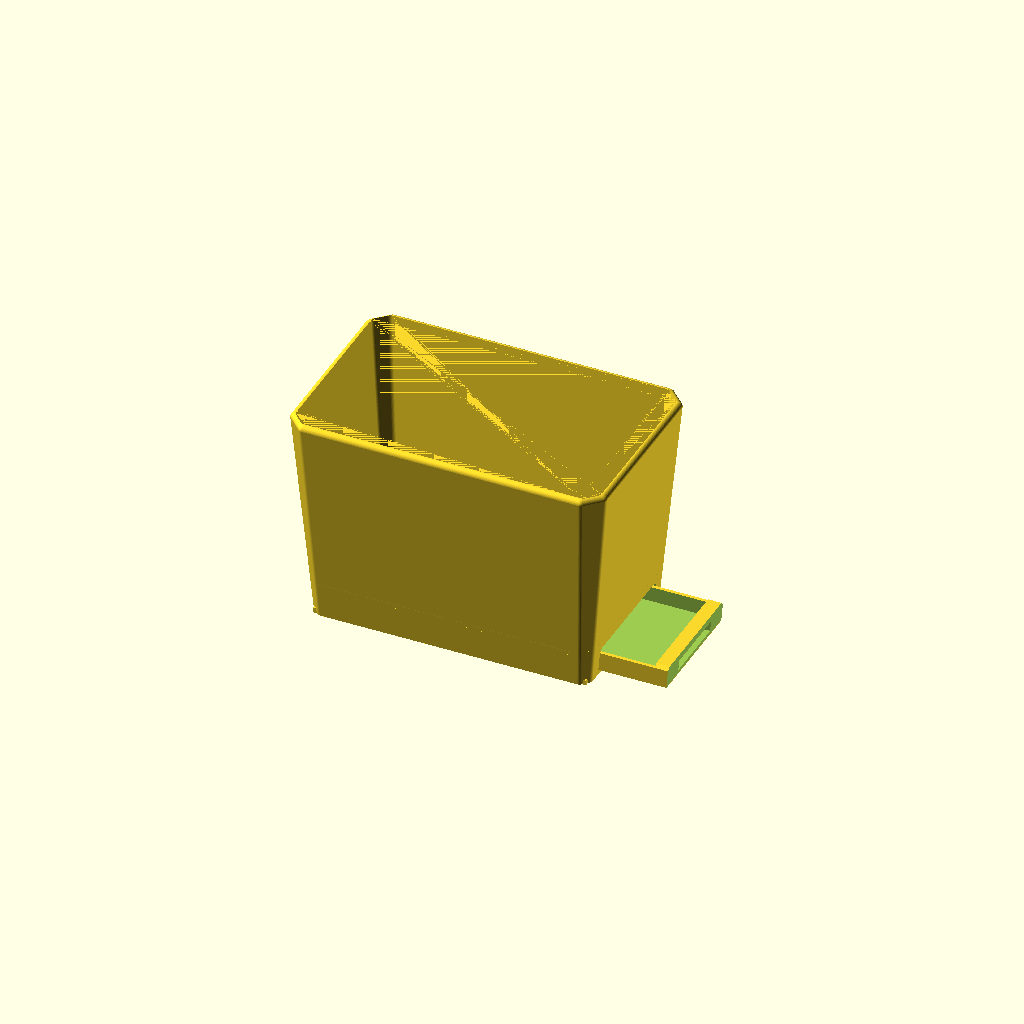
Cell 1: the model at its default parameters.
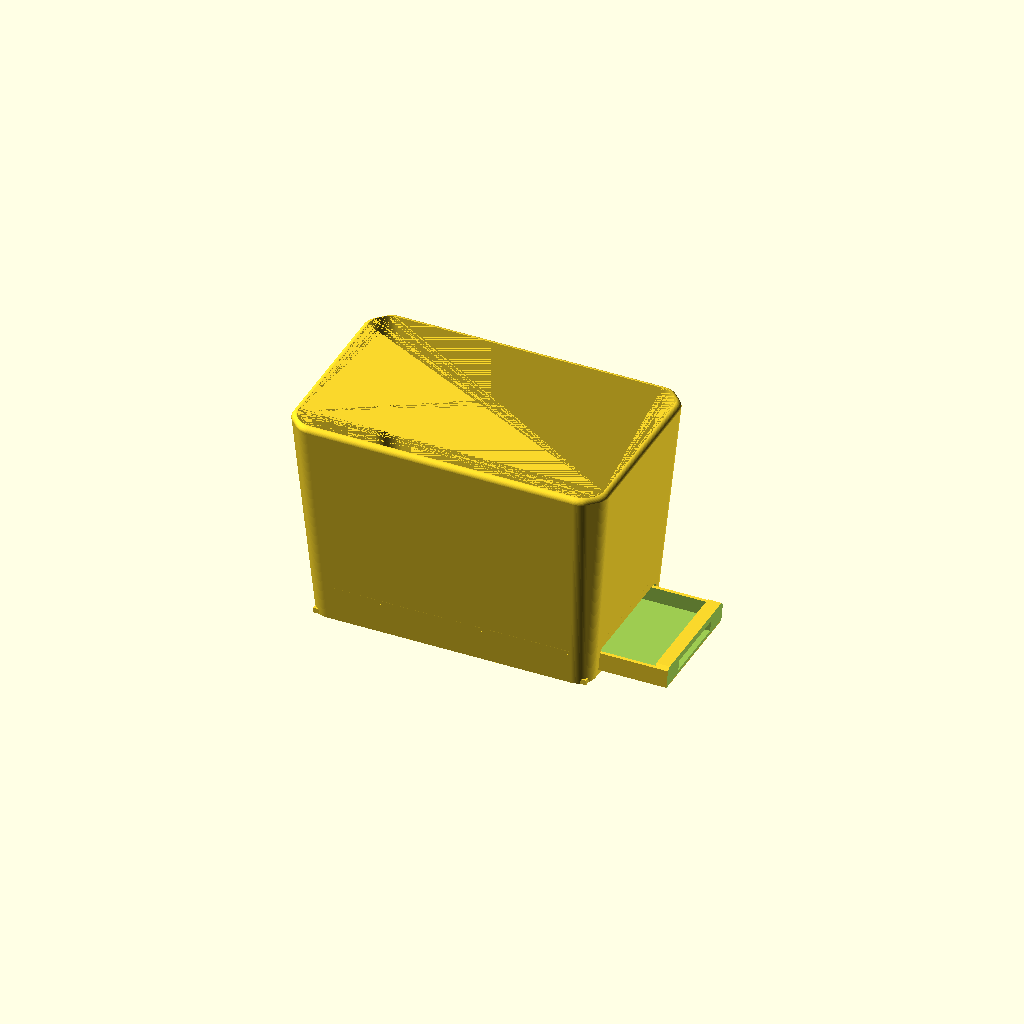
Cell 2: corner_rf = 10 (everything else at default).
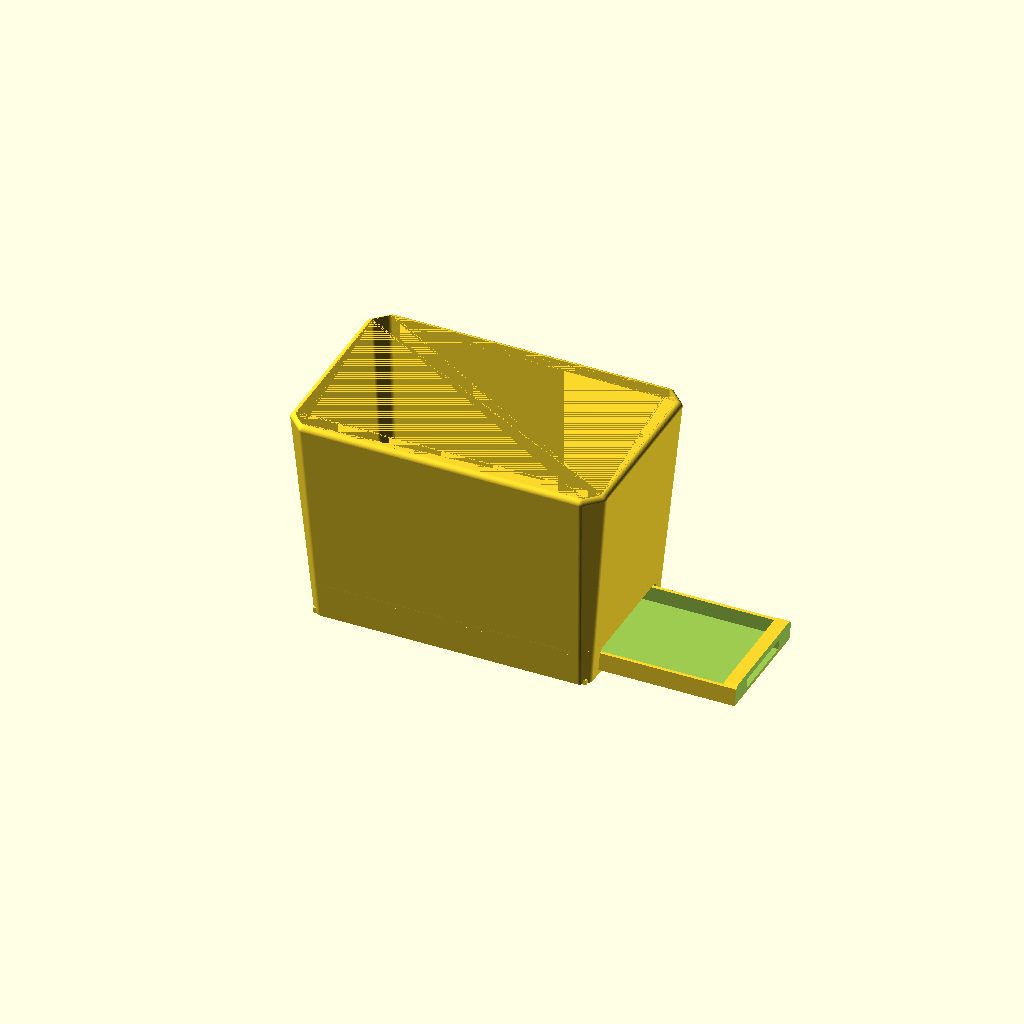
Cell 3 — pullout set to 80, the other parameters unchanged.
One fixed orthographic camera (rotation 55°, 0°, 25°; colour scheme Cornfield) for every cell.
The OpenSCAD source (marsh_repot/marsh_repot_019.scad):
// Marsh repot liner — rebuilt from "Marsh repot - FIX flat rim setback.step"
// (two-body Fusion export, 2026-07-10) plus the user's section screenshots.
// Dimensions taken from per-body vertex extraction; see comments.
//
// TWO PARTS: set `part` to "pot", "tray", or "all" (assembly preview;
// `pullout` slides the tray out along +X for illustration).
//
// PRINT ORIENTATION (pot): on its BACK face — the +X end wall — rotated
// (90 - draft) about Y so that wall lies flat: 85deg at the current 5deg
// draft. Hanging tension then runs along layer planes [25]. The drawer
// slot lives in that same wall, so in use it faces the wall it hangs on
// and the pot reads as an unbroken solid from the front and sides.
// The tray prints as modelled: flat on the bed, basin up.
//
// v019: v011's transition fillets return on the body chamfers (user
//   request — they were nice). The shell corners are again the
//   chamfer+fillet combo [10]: 45deg chamfer core, its four transition
//   edges rounded by corner_rf = 3. Unlike v011-v015, the rim roundover
//   is now swept finely (6deg steps, since v016), so the combo reads as
//   one soft crisp edge instead of banded lines. Print cost returns to
//   the v011 number: a ~0.9mm-wide steep band along the two bed-side
//   corner rails (first-layer stick-out ~1.1mm, elephant-foot zone) —
//   accepted then, accepted now. Interior prisms stay sharp-chamfered.
// v018: two changes.
//   - Finger pocket DEEPENED for easy use: pocket_d 2.2 -> 5.0 (a real
//     first-knuckle hook), mouth raised to 6.2mm (pocket_z1 9.5, nib
//     1.2 x 0.8). The face plate thickened to carry it (face_t 4.4 ->
//     6.8, web behind the pocket ~2.0mm). Pocket roof is now a 3.8mm
//     bridge in the flat tray print — still clean.
//   - Body wall corners: pure 45deg CHAMFERS return (ch_top 10.4 /
//     ch_bot 5, the v009 treatment) in place of v016's round fillets.
//     The "bumps" that prompted v016 were v011's fillet TRANSITION
//     bands, not the chamfer itself: a clean chamfer is two crisp edges
//     and flat planes, matches the 45deg language of the slot, drain
//     hexes, and tray, and prints with no support on the corner rails
//     (the round fillets needed painted supports on the two bed-side
//     rails). The rim keeps the smooth v016 roundover (6deg steps).
//     In the face print the two bed-side chamfer planes sit at 45+draft
//     = 50deg overhang — 5deg past ideal, accepted since v009.
// v017: protruding pull lip replaced by an inset pull: the face plate
//   is a wedge parallel to the back wall's draft plane, parked 0.3mm
//   inside it, with a recessed finger pocket + hook nib. Grip grooves
//   on the tray underside (bay is open below). The whole tray sits
//   strictly inside the pot's hanging silhouette.
// v016: outer surfaces smoothed: round corner fillets (superseded by
//   v018 chamfers), rim roundover swept at 6deg steps (kept), $fn 96.
// v015: the pot HANGS, so the drawer bay carries the tray: two
//   L-section channel rails run the bay's length; the slot bottom sits
//   on a solid sill at sill_h, keeping the skirt ring continuous.
// v014: hex band, struts, and captive drip tray REMOVED. The under-floor
//   bay became a drawer bay: a slot through the back wall accepts a
//   separate pull-out drip tray under the 5 drainage holes. Visible
//   only from the back.
// v013: flat-rim setback REMOVED. Uniform 3.2mm wall to the top, 3mm
//   outer roundover. Print cost: ~1mm under-curl band, bed-end rim edge.
// v012: rim outer edge rounded with rim_r = 1 (superseded by v013).
// v011: chamfer+fillet corner combo [10] — the transition bands read as
//   bumps; superseded by v016 fillets, then v018 pure chamfers.
// v010: pot elongated until every wall is at a 5deg draft;
//   height = 11.15/tan(5) = 127.44.
// v009: side-print audit fixes: 45deg corner chamfers (restored in
//   v018), hex drainage holes, 3.2mm walls.
// v008: band-to-tray attachment on struts (removed in v014 with band).
// v007: merged into one body (reverted in v014: two parts again).
// v006: exact geometry from the two-body export. Shell taper is LINEAR
//   rim-to-ground: outer 163.2x95.2 at Z0 to 185.5x117.5 at the rim.
//   Skirt is SOLID.
// v005: center tray + windowed ring (architecture right, details wrong).
// v004: 5x 8mm round drainage holes per horticultural guidance, kept
//   (as 10x7 hexes since v009).
// v002/v003: rim setback fix / open-tray rework (superseded).

part    = "all";   // "pot" | "tray" | "all"
pullout = 40;      // assembly preview only: tray drawn out along +X (mm)

$fn = 96;   // smooth corner_rf fillet arcs

// --- Shell: linear taper, ground to rim (per-body verts) ---
top_x   = 185.5;
top_y   = 117.5;
bot_x   = 163.2;   // skirt outer at Z=0 (+-81.59)
bot_y   = 95.2;    // (+-47.59)
draft   = 5;       // wall draft, degrees — all four walls
height  = (top_x - bot_x)/2 / tan(draft);   // 127.44 at 5deg
// One height can only set every wall to `draft` because both directions
// share the same half-difference; keep it that way.
assert(abs((top_x - bot_x) - (top_y - bot_y)) < 1e-6,
       "X and Y tapers differ; a single height cannot give one draft");
ch_top  = 10.4;    // 45deg corner chamfer at the rim
ch_bot  = 5;       // 45deg corner chamfer at the base
corner_rf = 3;     // fillet on the chamfer transition edges [10]; ~3mm
                   // is the ceiling before the bed-side rails droop
wall    = 3.2;     // 8x a 0.4mm extrusion line [1]

// --- Rim: uniform wall thickness to the top, rounded outer lip ---
rim_r = 3;   // top-edge roundover; on a 3.2 wall this sweeps to within
             // 0.2mm of the inner face (a near-full-width rounded lip)
assert(rim_r <= wall,
       "rim_r > wall: the roundover would undercut the inner face");

// --- Pot floor (STEP: bottom face Z=19, top ~22) ---
floor_bot = 19;
floor_top = 22;

// Drainage: 5 holes (v004 horticultural spec), hexagonal for the face
// print — pointed along pot-X so the points face print-vertical [3,4].
// 10x7 hex ~= 45mm2 open, matching the previous 8mm round hole.
drain_x  = 10;     // point-to-point, along pot-X
drain_y  = 7;      // across, along pot-Y
hole_pos = [[0, 0], [38, 19], [-38, 19], [38, -19], [-38, -19]];

// --- Drawer slot (back wall = +X end wall, the print-bed face) ---
sill_h    = 3;     // solid sill below the slot; its top is the channel
                   // floor at the back, and it keeps the skirt ring whole
slot_open = 13.5;  // opening height above the sill
slot_w    = 70;    // opening width, centered in Y
slot_top  = sill_h + slot_open;   // 16.5
slot_ch   = 2;     // 45deg chamfer on the slot's top corners
tray_clr  = 0.5;   // per-side clearance, slot to tray
assert(slot_top <= floor_bot - 2,
       "slot too tall: keep a solid lintel band below the pot floor");
assert(slot_w/2 <= bot_y/2 - wall - ch_bot,
       "slot_w too wide: slot must stay in the flat of the back wall");

// --- Channel rails: L-section, one per side, full bay length ---
rail_under = 3.5;  // shelf reach beneath each tray edge
rail_lip_t = 3;    // upstand thickness
rail_lip_h = 8;    // upstand height (guides the basin's lower half)
rail_gap   = 0.5;  // lateral clearance, tray edge to upstand

// --- Pull-out drip tray (modelled with its bottom at Z0 = as printed;
//     seated in the pot it rides the channel at Z = sill_h) ---
tray_len   = 160;    // front edge stops 0.26 shy of the far wall when
                     // the face plate is flush with the back at Z0
tray_w     = slot_w - 2*tray_clr;   // 69
tray_wall  = 2;      // basin wall
tray_floor = 2;      // basin floor plate
tray_rim   = 11;     // basin wall height (passes the opening with air)
tray_ch    = 2;      // basin corner chamfer, in plan
face_t     = 6.8;    // face plate thickness at its base — thick enough
                     // to hide the deep finger pocket behind a 2mm web
face_h     = slot_open - tray_clr;  // 13
face_setback = 0.3;  // face plane parked this far inside the wall plane

// Inset pull: finger pocket recessed into the face plate [v017; v018
// deepened for a proper first-knuckle hook].
pocket_w  = 40;      // opening width, centered
pocket_d  = 5.0;     // depth, measured from the (drafted) face plane
pocket_z0 = 2.5;     // pocket floor (tray-local Z)
pocket_z1 = 9.5;     // hook shelf: flat roof your fingertip curls behind
nib_d     = 1.2;     // nib at the shelf's outer edge...
nib_h     = 0.8;     //   ...hangs this far below the shelf

// Grip grooves across the tray's underside near the back — the bay is
// open beneath, so a fingertip can drag the tray out from below.
grip_n     = 3;
grip_w     = 4;      // groove width (45deg-chamfered sides, prints flat)
grip_d     = 0.6;    // depth into the tray_floor plate
grip_x0    = 58;     // outermost groove center (pot X)
grip_pitch = 8;

assert(tray_rim < slot_open - tray_clr, "basin rim cannot pass the slot");
assert(sill_h + face_h + tray_clr <= slot_top,
       "face plate taller than the opening above the sill");
assert(pocket_z1 <= face_h - 3,
       "pocket shelf too high: keep a stiff rail above the pocket");
assert(face_t - face_setback + (pocket_z0 + sill_h)*tan(draft) - pocket_d
           >= 1.6,
       "pocket too deep: <1.6mm web behind the finger pocket");
assert(grip_d <= tray_floor - 1.2,
       "grip grooves too deep for the tray floor plate");

back_x = bot_x/2;    // back wall outer plane at Z0 (the flush reference)
// Insertion stop: front edge meets the far wall inner face at sill_h.
assert(back_x - tray_len >= -(bot_x/2 - wall) - sill_h*tan(draft),
       "tray_len too long: front edge starts inside the far wall");

// Rail cross-section, derived from the tray so the fit is definitional:
rail_y_in   = tray_w/2 - rail_under;          // shelf inner edge (31)
rail_lip_in = tray_w/2 + rail_gap;            // upstand inner face (35)
rail_y_weld = bot_y/2 - wall + 2;             // buried into the skirt
rail_x_end  = bot_x/2 - 1.6;                  // buried into both end walls
assert(rail_lip_in >= slot_w/2 - 0.01,
       "upstand faces must not sit inside the slot side walls");

eps = 0.01;

// Chamfered-rectangle corner points — the design language throughout:
// body shell, floor plinth, slot, and tray all share it [v018].
function cham_pts(x, y, ch) =
    [[-x/2 + ch, -y/2], [x/2 - ch, -y/2], [x/2, -y/2 + ch],
     [x/2,  y/2 - ch], [x/2 - ch,  y/2], [-x/2 + ch,  y/2],
     [-x/2,  y/2 - ch], [-x/2, -y/2 + ch]];

// Rectangle with sharp 45deg chamfered corners, extruded — the interior
// prisms (floor plinth, tray, basin) stay crisp.
module hex_prism(x, y, h, ch) {
    linear_extrude(height = h) polygon(cham_pts(x, y, ch));
}

// Chamfer+fillet combo [10]: chamfered rectangle whose transition edges
// are rounded by rf (shrink, then round-offset back out). `inset`
// additionally shrinks the whole outline by a parallel offset — used to
// build the rim roundover slices. Every call shares $fn, so hulled
// outlines have matching arc vertices and loft crease-free.
module soft_prism(x, y, h, ch, rf, inset = 0) {
    linear_extrude(height = h)
        offset(r = rf) offset(delta = -rf - inset)
            polygon(cham_pts(x, y, ch));
}

// Outer shell with a rounded top edge: the hull's top is a stack of
// inset slices tracing a quarter-round of radius rim_r, at 6deg steps.
module outer_shell() {
    hull() {
        soft_prism(bot_x, bot_y, eps, ch_bot, corner_rf);
        for (t = [0 : 6 : 90])
            translate([0, 0, height - rim_r + rim_r*sin(t) - eps])
                soft_prism(top_x, top_y, eps, ch_top, corner_rf,
                           inset = rim_r*(1 - cos(t)));
    }
}

// Tapered shell: hull of two soft prisms.
module shell(bx, by, tx, ty, h, cb, ct) {
    hull() {
        soft_prism(bx, by, eps, cb, corner_rf);
        translate([0, 0, h - eps]) soft_prism(tx, ty, eps, ct, corner_rf);
    }
}

// Drainage hexagon: pointed along pot-X (print-vertical when the floor
// prints as a vertical wall), 45deg point slopes, punched along pot-Z.
module drain_hole() {
    hu = drain_x/2; hv = drain_y/2; rise = hv;   // rise = hv -> 45deg
    linear_extrude(height = floor_top - floor_bot + 4, center = true)
        polygon([[-hu, 0], [-hu + rise, hv], [hu - rise, hv],
                 [hu, 0], [hu - rise, -hv], [-hu + rise, -hv]]);
}

function ox(z) = bot_x + (top_x - bot_x) * z / height;
function oy(z) = bot_y + (top_y - bot_y) * z / height;

module cavity() {
    translate([0, 0, -eps])
        shell(bot_x - 2*wall, bot_y - 2*wall,
              top_x - 2*wall, top_y - 2*wall,
              height + 2*eps, ch_bot, max(ch_top - wall, 1));
}

// Slot / face-plate profile in the Y-Z plane: flat bottom at `bot`,
// 45deg chamfers on the top two corners only (the bottom rides the
// sill / channel floor).
function slot_pts(w, h, ch, bot) =
    [[-w/2, bot], [w/2, bot], [w/2, h - ch], [w/2 - ch, h],
     [-w/2 + ch, h], [-w/2, h - ch]];

// Punch the drawer slot along +X through the back wall, from the sill
// top up. The wall leans outward with height (5deg draft), so the
// cutter runs from inside the empty bay to well past the outer face.
module slot_cut() {
    run = 10 + wall + slot_top*tan(draft) + 5;
    translate([back_x - 10, 0, 0])
        rotate([90, 0, 90])
            linear_extrude(height = run)
                polygon(slot_pts(slot_w, slot_top, slot_ch, sill_h));
}

// Channel rails: an L per side — shelf under the tray edge, upstand
// beside it. Both run the full bay length and bury into the skirt side
// walls and both end walls. In the face print these are vertical fins:
// no overhangs.
module rails() {
    for (m = [0, 1]) mirror([0, m, 0]) {
        // Shelf: channel floor, continuous with the sill top.
        translate([-rail_x_end, rail_y_in, 0])
            cube([2*rail_x_end, rail_y_weld - rail_y_in, sill_h]);
        // Upstand: lateral guide, coplanar with the slot side wall.
        translate([-rail_x_end, rail_lip_in, 0])
            cube([2*rail_x_end, rail_lip_t, rail_lip_h]);
    }
}

// Drainage must drip inside the tray basin (checked against the basin's
// inner faces with the tray fully seated).
basin_in_y  = tray_w/2 - tray_wall;
basin_in_x0 = back_x - tray_len + tray_wall;   // front inner face
basin_in_x1 = back_x - face_t;                 // face-plate inner face
function holes_over_tray() =
    [for (p = hole_pos)
        assert(p[0] + drain_x/2 < basin_in_x1,
               str("hole at ", p, " past the tray face plate"))
        assert(p[0] - drain_x/2 > basin_in_x0,
               str("hole at ", p, " past the tray front wall"))
        assert(abs(p[1]) + drain_y/2 < basin_in_y,
               str("hole at ", p, " outside the tray basin in Y"))
        p];

module pot() {
    difference() {
        union() {
            // Shell: solid skirt, ground to rim, linear taper.
            difference() {
                outer_shell();
                cavity();
            }
            // Floor.
            intersection() {
                cavity();
                translate([0, 0, floor_bot])
                    hex_prism(ox(floor_top), oy(floor_top),
                              floor_top - floor_bot, ch_bot);
            }
            // Channel rails for the tray.
            rails();
        }

        // Drainage holes through the floor.
        for (p = holes_over_tray())
            translate([p[0], p[1], (floor_bot + floor_top)/2])
                drain_hole();

        // Drawer slot through the back wall, above the sill.
        slot_cut();
    }
}

// Face plane of the seated tray, in tray-local coords (bottom at Z0):
// parallel to the back wall's draft plane, face_setback inside it.
face_x0 = back_x - face_setback + sill_h*tan(draft);   // at tray Z0
function face_x(z) = face_x0 + z*tan(draft);

// Finger pocket cutter: side profile in X-Z, extruded across pocket_w.
// Inner wall parallels the face plane (uniform pocket_d); flat hook
// shelf at pocket_z1 with a nib at its outer edge. All faces are
// vertical walls, up-facing floors, or short bridges in the flat print.
module pocket_cut() {
    pts = [[face_x(pocket_z0) + 2,        pocket_z0],
           [face_x(pocket_z0) - pocket_d, pocket_z0],
           [face_x(pocket_z1) - pocket_d, pocket_z1],
           [face_x(pocket_z1) - nib_d,    pocket_z1],
           [face_x(pocket_z1 - nib_h) - nib_d, pocket_z1 - nib_h],
           [face_x(pocket_z1 - nib_h) + 2,     pocket_z1 - nib_h]];
    rotate([90, 0, 0])
        linear_extrude(height = pocket_w, center = true)
            polygon(pts);
}

// Grip grooves: shallow 45deg-sided channels across the tray underside.
module grip_grooves() {
    for (i = [0 : grip_n - 1])
        translate([grip_x0 - i*grip_pitch, 0, 0])
            rotate([90, 0, 0])
                linear_extrude(height = tray_w - 2*tray_ch - 2,
                               center = true)
                    polygon([[-grip_w/2, -eps], [grip_w/2, -eps],
                             [grip_w/2 - grip_d, grip_d],
                             [-grip_w/2 + grip_d, grip_d]]);
}

// Pull-out drip tray: basin + inset-pull face plate. Modelled with its
// bottom at Z0 (prints as-is, basin up); main() seats it at sill_h.
module tray() {
    xc = back_x - tray_len/2;   // basin center
    difference() {
        union() {
            // Basin: uniform tray_wall walls on a tray_floor plate.
            difference() {
                translate([xc, 0, 0])
                    hex_prism(tray_len, tray_w, tray_rim, tray_ch);
                translate([xc, 0, tray_floor])
                    hex_prism(tray_len - 2*tray_wall,
                              tray_w - 2*tray_wall, tray_rim, tray_ch);
            }
            // Face plate: extruded past the draft plane, then trimmed
            // back to it — a wedge whose outer face parallels the wall.
            difference() {
                translate([back_x - face_t, 0, 0])
                    rotate([90, 0, 90])
                        linear_extrude(height = face_t + 4)
                            polygon(slot_pts(tray_w, face_h, slot_ch, 0));
                translate([face_x0, 0, 0])
                    rotate([0, draft, 0])
                        translate([0, -tray_w, -5])
                            cube([30, 2*tray_w, face_h + 10]);
            }
        }
        // Inset pull.
        pocket_cut();
        // Underside grip.
        grip_grooves();
    }
}

module main() {
    if (part == "pot" || part == "all") pot();
    if (part == "tray") tray();
    if (part == "all")
        translate([pullout, 0, sill_h]) tray();   // seated on the channel
}

if (is_list(holes_over_tray())) main();
Parameter table extracted from the source (name, type, default, range or options):
part: string, default "all"
pullout: number, default 40
top_x: number, default 185.5
top_y: number, default 117.5
bot_x: number, default 163.2
bot_y: number, default 95.2
draft: number, default 5
ch_top: number, default 10.4
ch_bot: number, default 5
corner_rf: number, default 3, range 0 to 10
wall: number, default 3.2, range 0 to 1
rim_r: number, default 3
floor_bot: number, default 19
floor_top: number, default 22
drain_x: number, default 10
drain_y: number, default 7
sill_h: number, default 3
slot_open: number, default 13.5
slot_w: number, default 70
slot_ch: number, default 2
tray_clr: number, default 0.5
rail_under: number, default 3.5
rail_lip_t: number, default 3
rail_lip_h: number, default 8
rail_gap: number, default 0.5
tray_len: number, default 160
tray_wall: number, default 2
tray_floor: number, default 2
tray_rim: number, default 11
tray_ch: number, default 2
face_t: number, default 6.8
face_setback: number, default 0.3
pocket_w: number, default 40
pocket_d: number, default 5
pocket_z0: number, default 2.5
pocket_z1: number, default 9.5
nib_d: number, default 1.2
nib_h: number, default 0.8
grip_n: number, default 3
grip_w: number, default 4
grip_d: number, default 0.6
grip_x0: number, default 58
grip_pitch: number, default 8
eps: number, default 0.01
